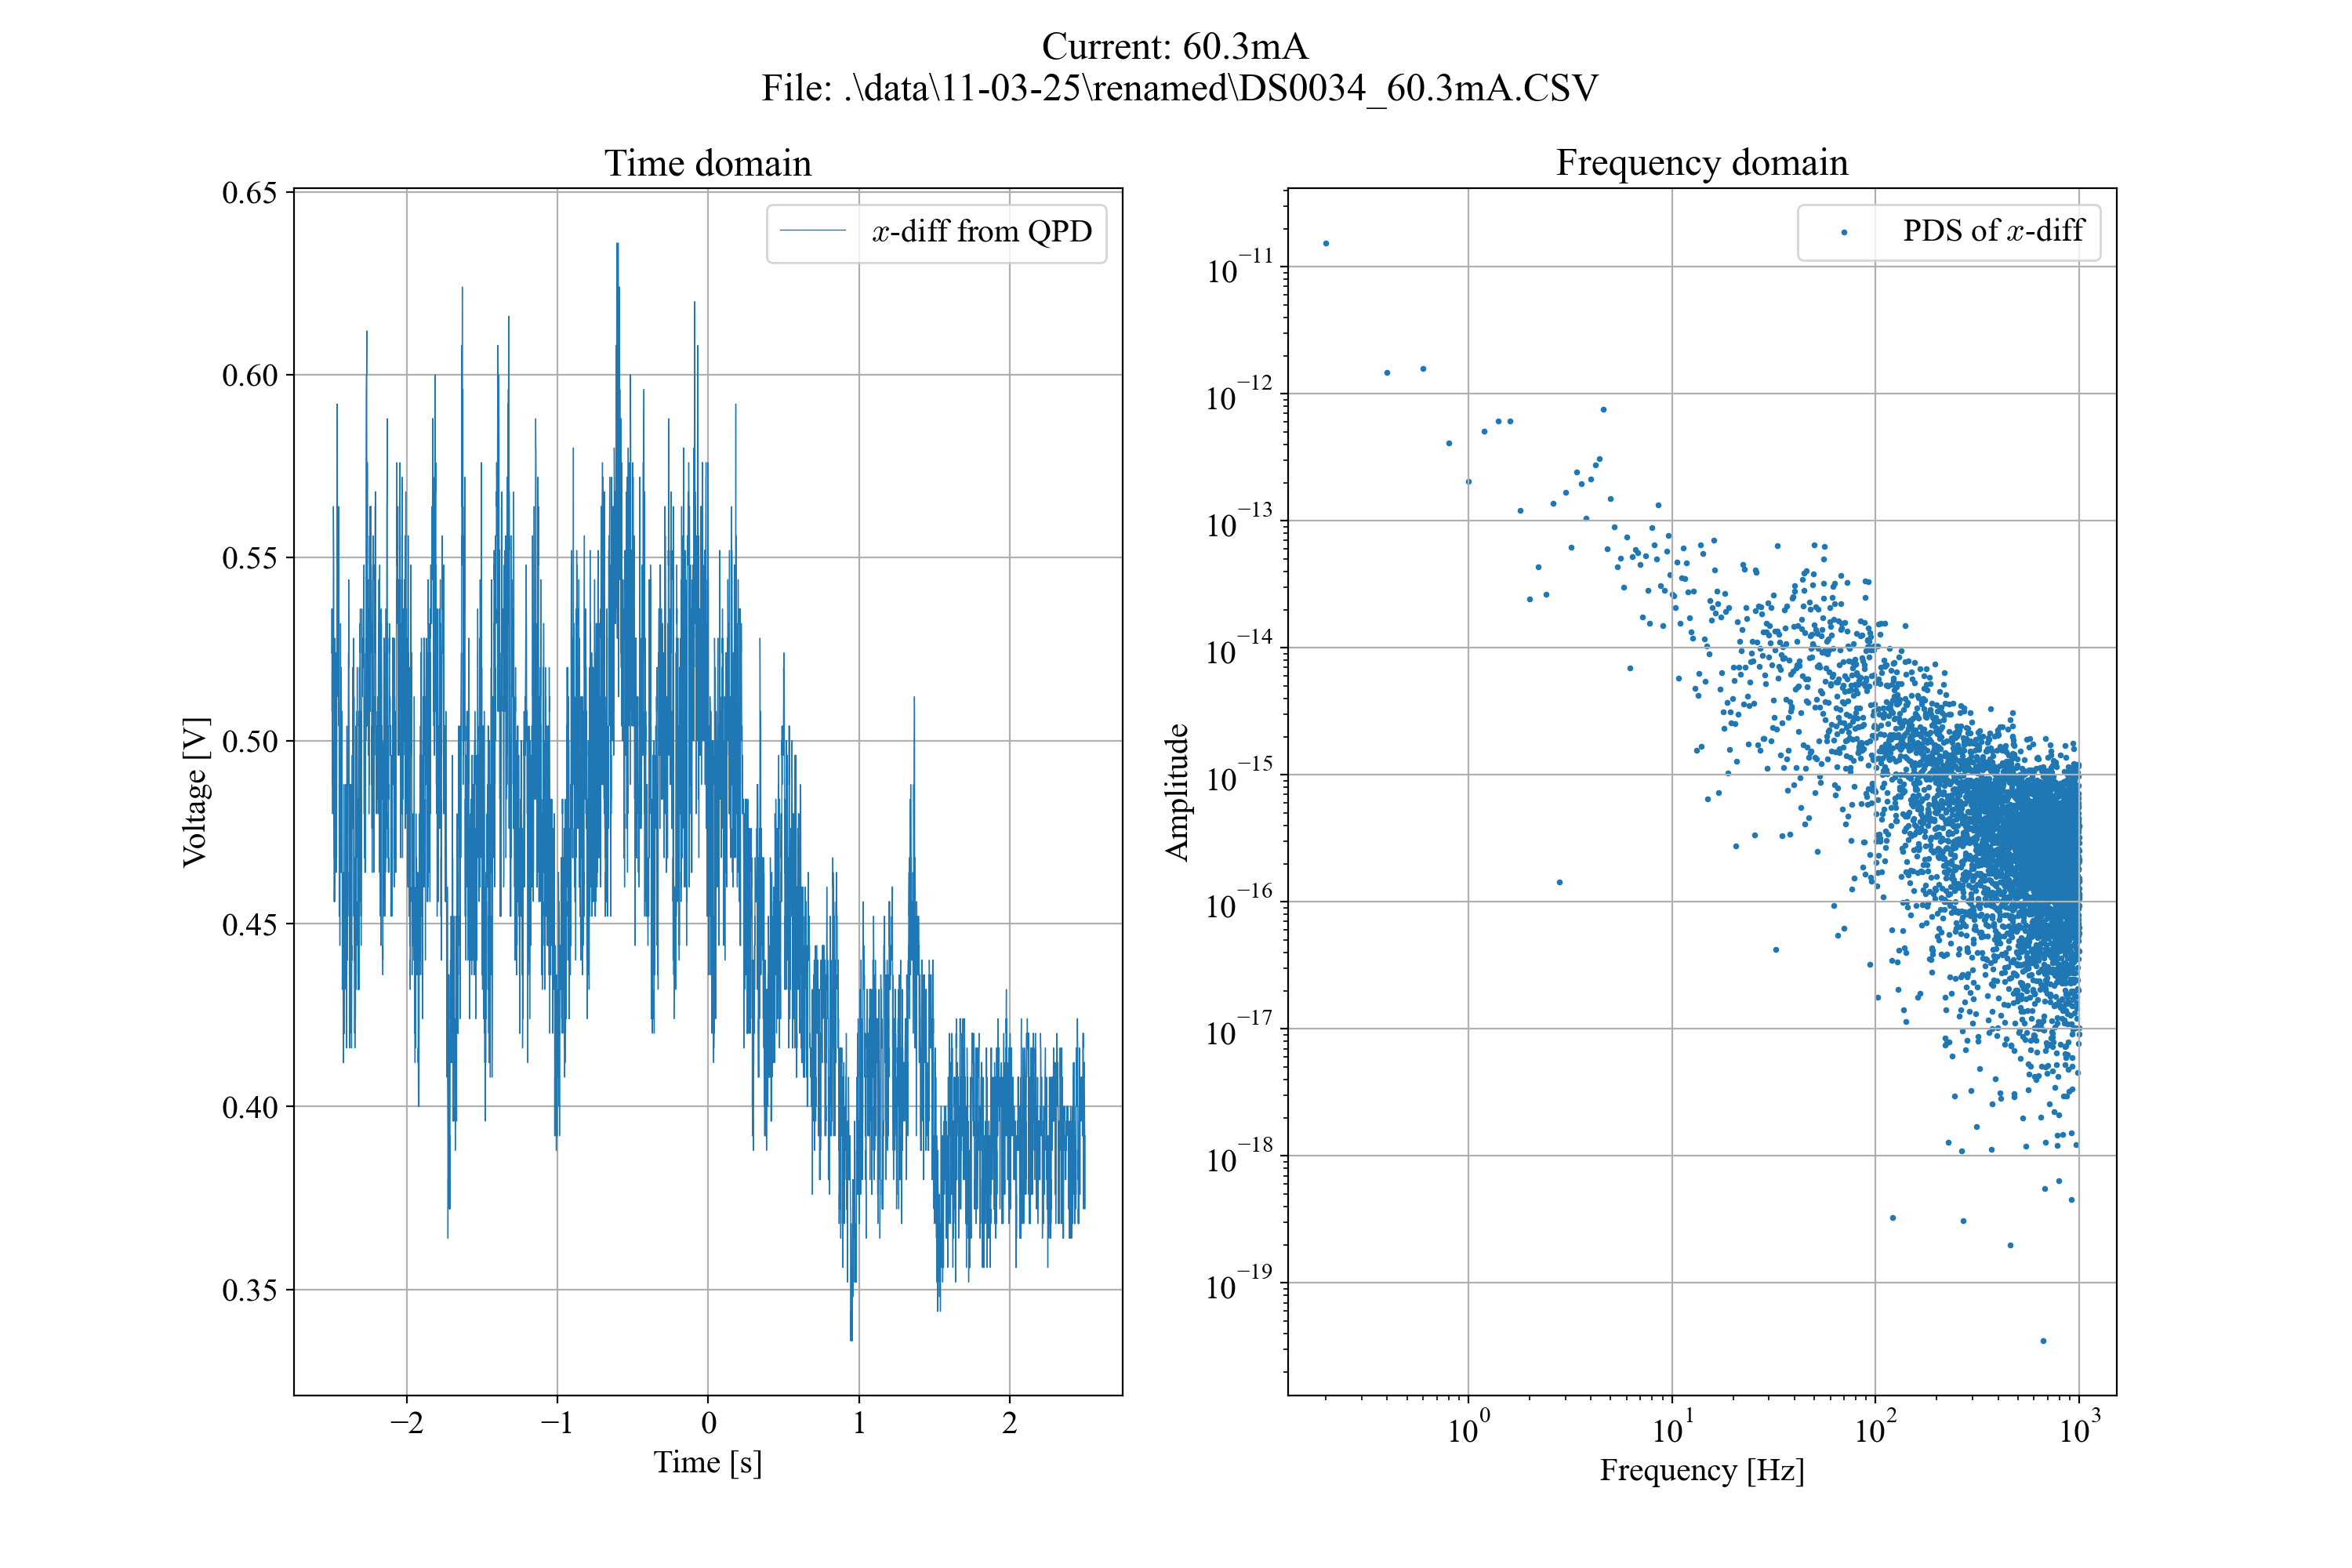

Source data for this figure (header and first rows):
Format, 1.0B, 
Memory Length, 10000, 
IntpDistance, 0, 
Trigger Address, 4999, 
Trigger Level, 3.980E-01, 
Source, CH1, 
Vertical Units, V, 
Vertical Units Div, 0, 
Vertical Units Extend Div, 16, 
Label, , 
Probe Type, 0, 
Probe Ratio, 1.000E+00, 
Vertical Scale, 1.000E-01, 
Vertical Position, -4.160E-01, 
Horizontal Units, S, 
Horizontal Scale, 5.000E-01, 
Horizontal Position, 0.000E+00, 
Horizontal Mode, Roll Mode, 
Display Last Dot Address, 10000, 
Waveform Last Dot Address, 0, 
SincET Mode, Real Time, 
Sampling Period, 5.000E-04, 
Horizontal Old Scale, 5.000E-01, 
Horizontal Old Position, 0.000E+00, 
Firmware, V1.32, 
Mode, Detail, 
Waveform Data, 
-2.500000e+00, 5.24e-01, 
-2.499500e+00, 5.24e-01, 
-2.499000e+00, 5.36e-01, 
-2.498500e+00, 5.36e-01, 
-2.498000e+00, 5.32e-01, 
-2.497500e+00, 5.08e-01, 
-2.497000e+00, 5.20e-01, 
-2.496500e+00, 5.28e-01, 
-2.496000e+00, 5.20e-01, 
-2.495500e+00, 5.04e-01, 
-2.495000e+00, 4.88e-01, 
-2.494500e+00, 4.88e-01, 
-2.494000e+00, 5.00e-01, 
-2.493500e+00, 4.80e-01, 
-2.493000e+00, 5.04e-01, 
-2.492500e+00, 5.20e-01, 
-2.492000e+00, 5.24e-01, 
-2.491500e+00, 5.20e-01, 
-2.491000e+00, 5.12e-01, 
-2.490500e+00, 5.36e-01, 
-2.490000e+00, 5.20e-01, 
-2.489500e+00, 5.28e-01, 
-2.489000e+00, 5.52e-01, 
-2.488500e+00, 5.64e-01, 
-2.488000e+00, 5.64e-01, 
-2.487500e+00, 5.56e-01, 
-2.487000e+00, 5.56e-01, 
-2.486500e+00, 5.52e-01, 
-2.486000e+00, 5.48e-01, 
-2.485500e+00, 5.20e-01, 
-2.485000e+00, 4.84e-01, 
-2.484500e+00, 4.76e-01, 
-2.484000e+00, 5.00e-01, 
-2.483500e+00, 4.68e-01, 
... 9,966 more rows
